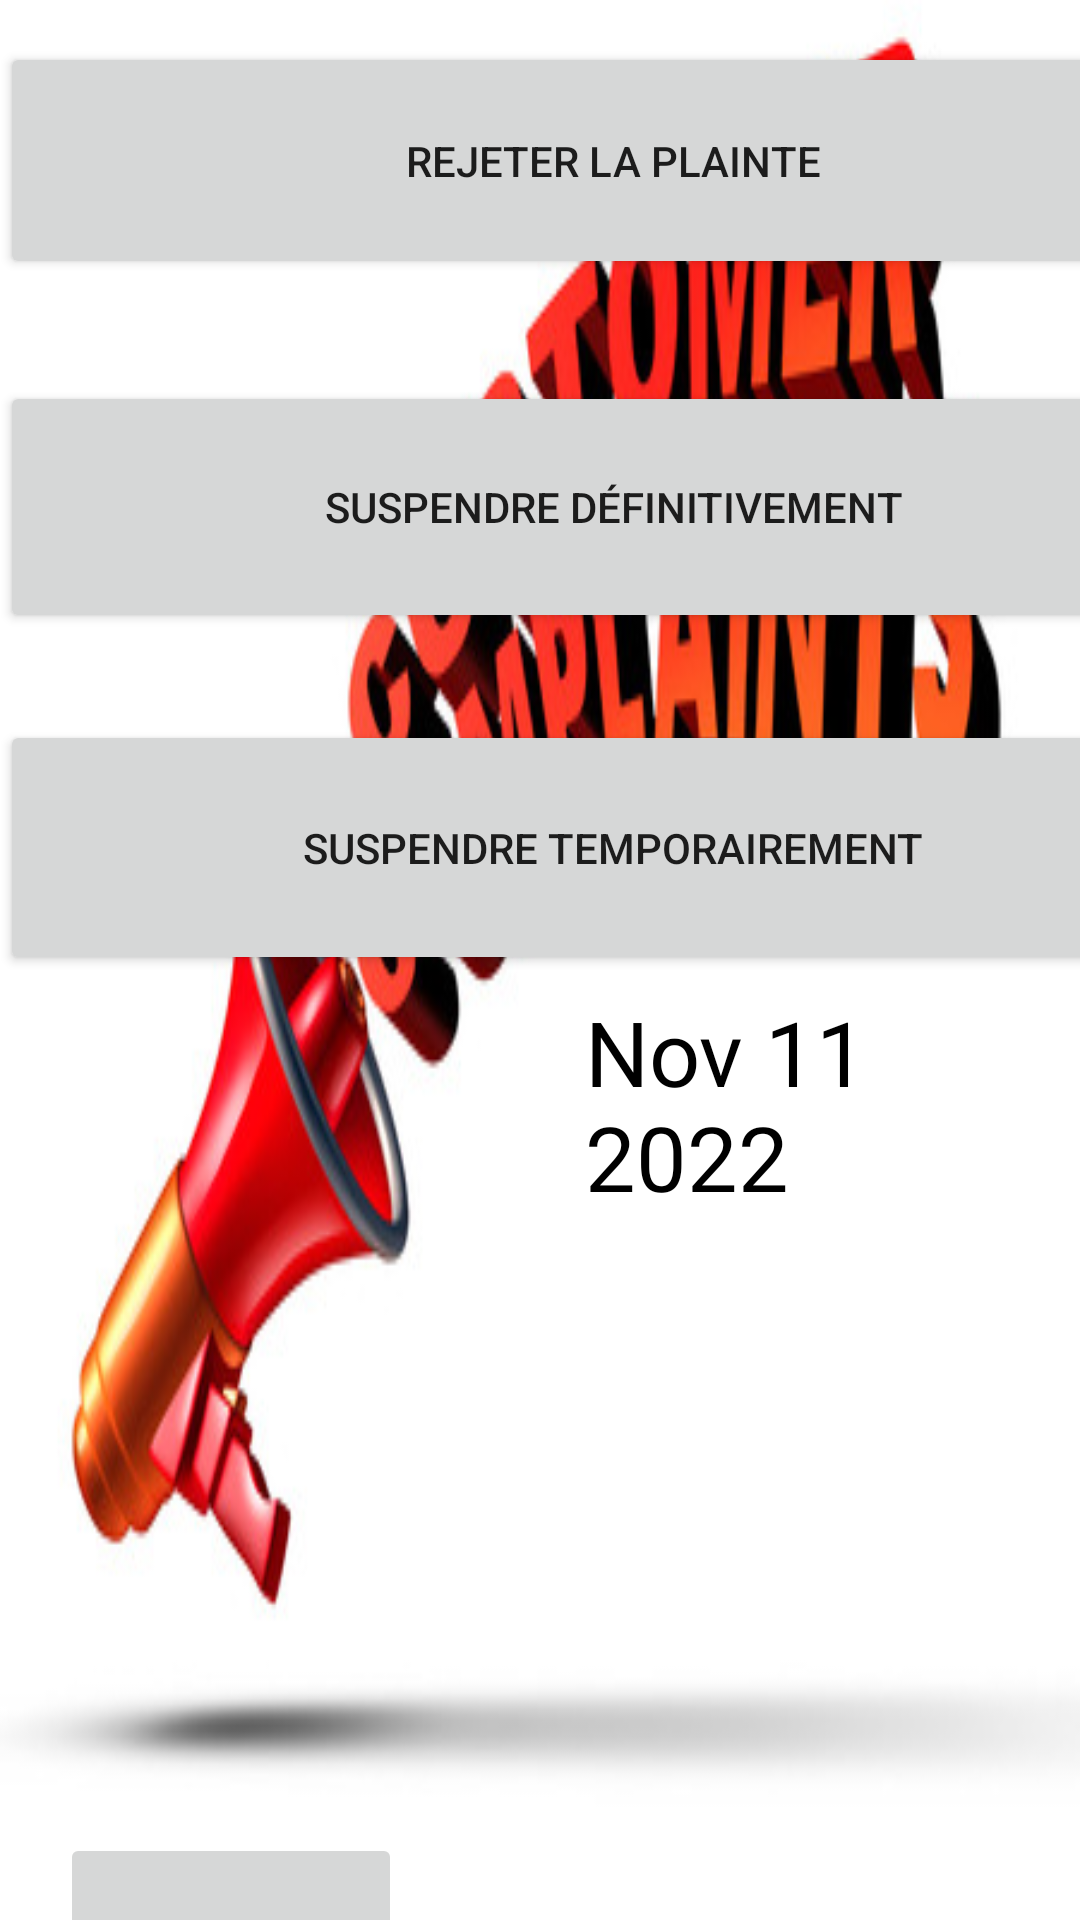

Reconstruct the res/layout file that produces this screen, plus the resources it refers to.
<!-- AndroidManifest.xml: application theme Theme.Mealer -->
<!-- res/layout/activity_dialogue.xml -->
<?xml version="1.0" encoding="utf-8"?>
<androidx.constraintlayout.widget.ConstraintLayout xmlns:android="http://schemas.android.com/apk/res/android"
    xmlns:app="http://schemas.android.com/apk/res-auto"
    xmlns:tools="http://schemas.android.com/tools"
    android:layout_width="match_parent"
    android:layout_height="match_parent"
    android:background="@drawable/customercomplaint"

    tools:context=".dialogue">

    <LinearLayout

        android:layout_width="match_parent"
        android:layout_height="match_parent"
        android:orientation="vertical">

        <LinearLayout


            android:layout_width="409dp"
            android:layout_height="113dp"
            android:layout_marginTop="14dp"
            android:orientation="vertical">

            <Button

                android:id="@+id/button"
                android:layout_width="match_parent"
                android:layout_height="79dp"
                android:onClick="onReject"
                android:text="Rejeter la plainte"
                app:cornerRadius="40dp" />
        </LinearLayout>

        <LinearLayout
            android:layout_width="409dp"
            android:layout_height="113dp"
            android:orientation="vertical">

            <Button
                android:id="@+id/button2"
                android:layout_width="match_parent"
                android:layout_height="84dp"
                android:onClick="onDefinitiveSusupension"
                android:text="Suspendre définitivement"
                app:cornerRadius="40dp" />
        </LinearLayout>

        <LinearLayout
            android:layout_width="409dp"
            android:layout_height="181dp"
            android:orientation="vertical">

            <Button
                android:id="@+id/button3"
                android:layout_width="match_parent"
                android:layout_height="85dp"
                android:onClick="openDatePicker"
                android:text="Suspendre temporairement"
                app:cornerRadius="40dp" />

            <Button
                android:id="@+id/datePickerButton"
                style="?android:spinnerStyle"
                android:layout_width="wrap_content"
                android:layout_height="86dp"
                android:layout_marginLeft="195dp"

                android:text="Nov 11 2022"
                android:textColor="@color/black"

                android:textSize="30sp"
                app:layout_constraintLeft_toLeftOf="parent"
                app:layout_constraintLeft_toRightOf="parent" />


        </LinearLayout>

        <LinearLayout
            android:layout_width="409dp"
            android:layout_height="185dp"
            android:layout_marginTop="105dp"
            android:orientation="vertical">

            <ImageButton
                android:id="@+id/button5"
                android:layout_width="114dp"
                android:layout_height="77dp"
                android:layout_marginLeft="20dp"
                android:layout_marginTop="85dp"
                android:foreground="@drawable/leftarrow"
                android:onClick="onListe"
                android:text="Retourner à la liste"

                app:cornerRadius="40dp" />
        </LinearLayout>

    </LinearLayout>

</androidx.constraintlayout.widget.ConstraintLayout>
<!-- resources referenced by this layout -->
<resources>
  <color name="black">#FF000000</color>
  <!-- drawable customercomplaint: jpg bitmap (drawable, 51994 bytes) -->
  <!-- drawable leftarrow: png bitmap (drawable, 7982 bytes) -->
  <style name="Theme.Mealer" parent="Theme.AppCompat.Light.NoActionBar">
          
          <item name="colorPrimary">@color/purple_500</item>
          <item name="colorPrimaryVariant">@color/purple_700</item>
          <item name="colorOnPrimary">@color/white</item>
          
          <item name="colorSecondary">@color/teal_200</item>
          <item name="colorSecondaryVariant">@color/teal_700</item>
          <item name="colorOnSecondary">@color/black</item>
          
          <item name="android:statusBarColor">?attr/colorPrimaryVariant</item>
          
      </style>
  <color name="purple_500">#FF6200EE</color>
  <color name="purple_700">#FF3700B3</color>
  <color name="white">#FFFFFFFF</color>
  <color name="teal_200">#FF03DAC5</color>
  <color name="teal_700">#CDB260</color>
</resources>
